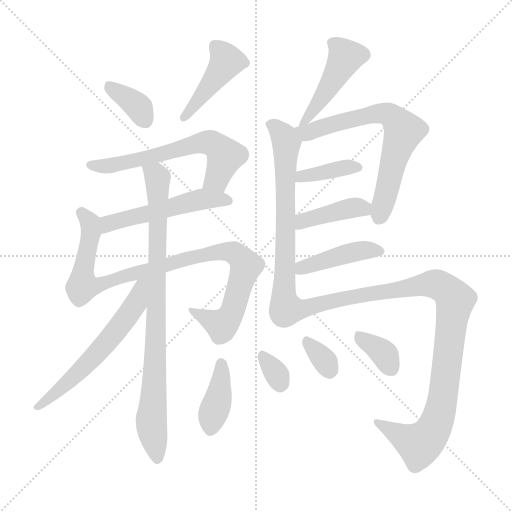
t = 0.00 s
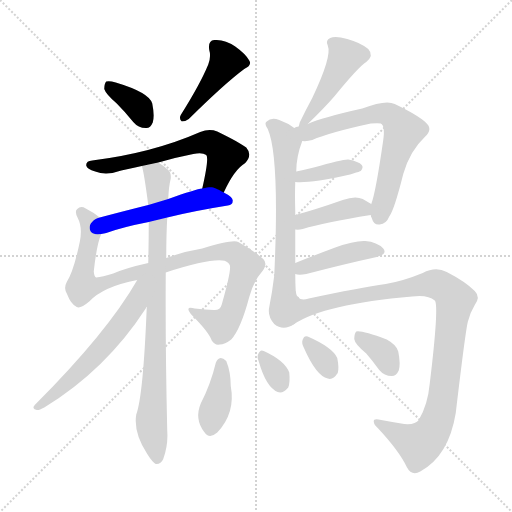
t = 2.48 s
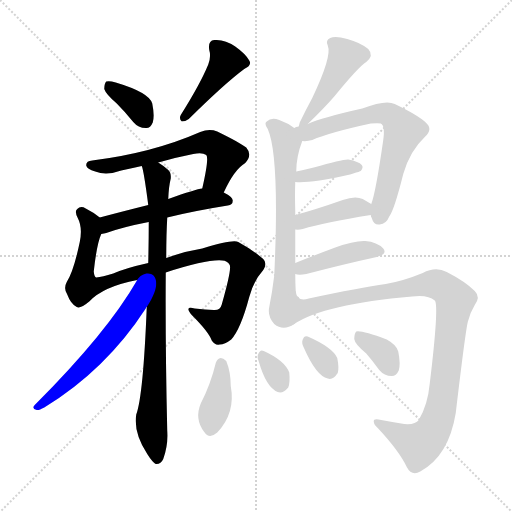
t = 4.95 s
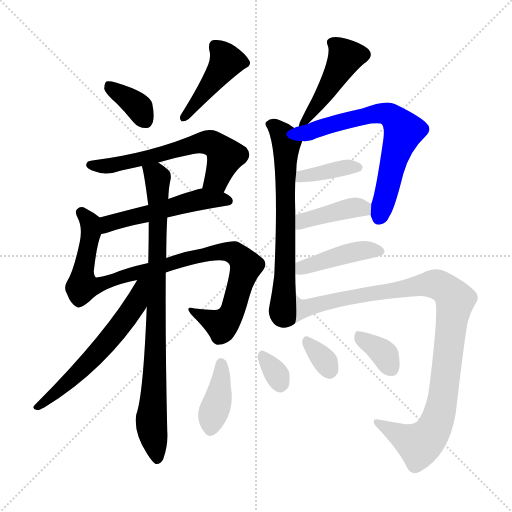
t = 7.43 s
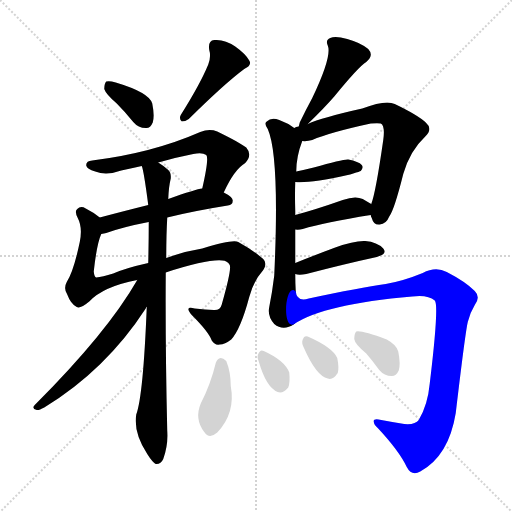
t = 9.91 s
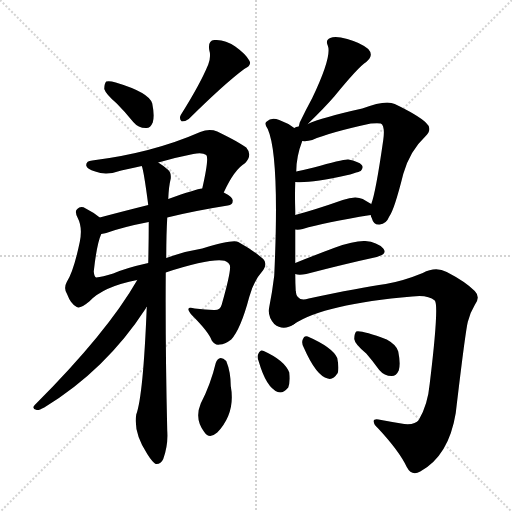
t = 12.38 s

The animated SVG that drew these frames (rendered in a browser with its animation timeline set to each time). Animation: 18 CSS @keyframes rules; one cycle of 12.38 s.

<svg version="1.1" viewBox="0 0 1024 1024" xmlns="http://www.w3.org/2000/svg">
  <g stroke="lightgray" stroke-dasharray="1,1" stroke-width="1" transform="scale(4, 4)">
    <line x1="0" y1="0" x2="256" y2="256"></line>
    <line x1="256" y1="0" x2="0" y2="256"></line>
    <line x1="128" y1="0" x2="128" y2="256"></line>
    <line x1="0" y1="128" x2="256" y2="128"></line>
  </g>
<g transform="scale(1, -1) translate(0, -900)">
   <style type="text/css">
    @keyframes keyframes0 {
      from {
       stroke: blue;
       stroke-dashoffset: 361;
       stroke-width: 128;
       }
       54% {
       animation-timing-function: step-end;
       stroke: blue;
       stroke-dashoffset: 0;
       stroke-width: 128;
       }
       to {
       stroke: black;
       stroke-width: 1024;
       }
       }
       #make-me-a-hanzi-animation-0 {
         animation: keyframes0 0.543783s both;
         animation-delay: 0.000000s;
         animation-timing-function: linear;
       }
    @keyframes keyframes1 {
      from {
       stroke: blue;
       stroke-dashoffset: 434;
       stroke-width: 128;
       }
       59% {
       animation-timing-function: step-end;
       stroke: blue;
       stroke-dashoffset: 0;
       stroke-width: 128;
       }
       to {
       stroke: black;
       stroke-width: 1024;
       }
       }
       #make-me-a-hanzi-animation-1 {
         animation: keyframes1 0.603190s both;
         animation-delay: 0.543783s;
         animation-timing-function: linear;
       }
    @keyframes keyframes2 {
      from {
       stroke: blue;
       stroke-dashoffset: 613;
       stroke-width: 128;
       }
       67% {
       animation-timing-function: step-end;
       stroke: blue;
       stroke-dashoffset: 0;
       stroke-width: 128;
       }
       to {
       stroke: black;
       stroke-width: 1024;
       }
       }
       #make-me-a-hanzi-animation-2 {
         animation: keyframes2 0.748861s both;
         animation-delay: 1.146973s;
         animation-timing-function: linear;
       }
    @keyframes keyframes3 {
      from {
       stroke: blue;
       stroke-dashoffset: 521;
       stroke-width: 128;
       }
       63% {
       animation-timing-function: step-end;
       stroke: blue;
       stroke-dashoffset: 0;
       stroke-width: 128;
       }
       to {
       stroke: black;
       stroke-width: 1024;
       }
       }
       #make-me-a-hanzi-animation-3 {
         animation: keyframes3 0.673991s both;
         animation-delay: 1.895833s;
         animation-timing-function: linear;
       }
    @keyframes keyframes4 {
      from {
       stroke: blue;
       stroke-dashoffset: 940;
       stroke-width: 128;
       }
       75% {
       animation-timing-function: step-end;
       stroke: blue;
       stroke-dashoffset: 0;
       stroke-width: 128;
       }
       to {
       stroke: black;
       stroke-width: 1024;
       }
       }
       #make-me-a-hanzi-animation-4 {
         animation: keyframes4 1.014974s both;
         animation-delay: 2.569824s;
         animation-timing-function: linear;
       }
    @keyframes keyframes5 {
      from {
       stroke: blue;
       stroke-dashoffset: 853;
       stroke-width: 128;
       }
       74% {
       animation-timing-function: step-end;
       stroke: blue;
       stroke-dashoffset: 0;
       stroke-width: 128;
       }
       to {
       stroke: black;
       stroke-width: 1024;
       }
       }
       #make-me-a-hanzi-animation-5 {
         animation: keyframes5 0.944173s both;
         animation-delay: 3.584798s;
         animation-timing-function: linear;
       }
    @keyframes keyframes6 {
      from {
       stroke: blue;
       stroke-dashoffset: 589;
       stroke-width: 128;
       }
       66% {
       animation-timing-function: step-end;
       stroke: blue;
       stroke-dashoffset: 0;
       stroke-width: 128;
       }
       to {
       stroke: black;
       stroke-width: 1024;
       }
       }
       #make-me-a-hanzi-animation-6 {
         animation: keyframes6 0.729329s both;
         animation-delay: 4.528971s;
         animation-timing-function: linear;
       }
    @keyframes keyframes7 {
      from {
       stroke: blue;
       stroke-dashoffset: 456;
       stroke-width: 128;
       }
       60% {
       animation-timing-function: step-end;
       stroke: blue;
       stroke-dashoffset: 0;
       stroke-width: 128;
       }
       to {
       stroke: black;
       stroke-width: 1024;
       }
       }
       #make-me-a-hanzi-animation-7 {
         animation: keyframes7 0.621094s both;
         animation-delay: 5.258301s;
         animation-timing-function: linear;
       }
    @keyframes keyframes8 {
      from {
       stroke: blue;
       stroke-dashoffset: 663;
       stroke-width: 128;
       }
       68% {
       animation-timing-function: step-end;
       stroke: blue;
       stroke-dashoffset: 0;
       stroke-width: 128;
       }
       to {
       stroke: black;
       stroke-width: 1024;
       }
       }
       #make-me-a-hanzi-animation-8 {
         animation: keyframes8 0.789551s both;
         animation-delay: 5.879395s;
         animation-timing-function: linear;
       }
    @keyframes keyframes9 {
      from {
       stroke: blue;
       stroke-dashoffset: 668;
       stroke-width: 128;
       }
       68% {
       animation-timing-function: step-end;
       stroke: blue;
       stroke-dashoffset: 0;
       stroke-width: 128;
       }
       to {
       stroke: black;
       stroke-width: 1024;
       }
       }
       #make-me-a-hanzi-animation-9 {
         animation: keyframes9 0.793620s both;
         animation-delay: 6.668945s;
         animation-timing-function: linear;
       }
    @keyframes keyframes10 {
      from {
       stroke: blue;
       stroke-dashoffset: 377;
       stroke-width: 128;
       }
       55% {
       animation-timing-function: step-end;
       stroke: blue;
       stroke-dashoffset: 0;
       stroke-width: 128;
       }
       to {
       stroke: black;
       stroke-width: 1024;
       }
       }
       #make-me-a-hanzi-animation-10 {
         animation: keyframes10 0.556803s both;
         animation-delay: 7.462565s;
         animation-timing-function: linear;
       }
    @keyframes keyframes11 {
      from {
       stroke: blue;
       stroke-dashoffset: 401;
       stroke-width: 128;
       }
       57% {
       animation-timing-function: step-end;
       stroke: blue;
       stroke-dashoffset: 0;
       stroke-width: 128;
       }
       to {
       stroke: black;
       stroke-width: 1024;
       }
       }
       #make-me-a-hanzi-animation-11 {
         animation: keyframes11 0.576335s both;
         animation-delay: 8.019368s;
         animation-timing-function: linear;
       }
    @keyframes keyframes12 {
      from {
       stroke: blue;
       stroke-dashoffset: 422;
       stroke-width: 128;
       }
       58% {
       animation-timing-function: step-end;
       stroke: blue;
       stroke-dashoffset: 0;
       stroke-width: 128;
       }
       to {
       stroke: black;
       stroke-width: 1024;
       }
       }
       #make-me-a-hanzi-animation-12 {
         animation: keyframes12 0.593424s both;
         animation-delay: 8.595703s;
         animation-timing-function: linear;
       }
    @keyframes keyframes13 {
      from {
       stroke: blue;
       stroke-dashoffset: 1004;
       stroke-width: 128;
       }
       77% {
       animation-timing-function: step-end;
       stroke: blue;
       stroke-dashoffset: 0;
       stroke-width: 128;
       }
       to {
       stroke: black;
       stroke-width: 1024;
       }
       }
       #make-me-a-hanzi-animation-13 {
         animation: keyframes13 1.067057s both;
         animation-delay: 9.189128s;
         animation-timing-function: linear;
       }
    @keyframes keyframes14 {
      from {
       stroke: blue;
       stroke-dashoffset: 388;
       stroke-width: 128;
       }
       56% {
       animation-timing-function: step-end;
       stroke: blue;
       stroke-dashoffset: 0;
       stroke-width: 128;
       }
       to {
       stroke: black;
       stroke-width: 1024;
       }
       }
       #make-me-a-hanzi-animation-14 {
         animation: keyframes14 0.565755s both;
         animation-delay: 10.256185s;
         animation-timing-function: linear;
       }
    @keyframes keyframes15 {
      from {
       stroke: blue;
       stroke-dashoffset: 317;
       stroke-width: 128;
       }
       51% {
       animation-timing-function: step-end;
       stroke: blue;
       stroke-dashoffset: 0;
       stroke-width: 128;
       }
       to {
       stroke: black;
       stroke-width: 1024;
       }
       }
       #make-me-a-hanzi-animation-15 {
         animation: keyframes15 0.507975s both;
         animation-delay: 10.821940s;
         animation-timing-function: linear;
       }
    @keyframes keyframes16 {
      from {
       stroke: blue;
       stroke-dashoffset: 327;
       stroke-width: 128;
       }
       52% {
       animation-timing-function: step-end;
       stroke: blue;
       stroke-dashoffset: 0;
       stroke-width: 128;
       }
       to {
       stroke: black;
       stroke-width: 1024;
       }
       }
       #make-me-a-hanzi-animation-16 {
         animation: keyframes16 0.516113s both;
         animation-delay: 11.329915s;
         animation-timing-function: linear;
       }
    @keyframes keyframes17 {
      from {
       stroke: blue;
       stroke-dashoffset: 351;
       stroke-width: 128;
       }
       53% {
       animation-timing-function: step-end;
       stroke: blue;
       stroke-dashoffset: 0;
       stroke-width: 128;
       }
       to {
       stroke: black;
       stroke-width: 1024;
       }
       }
       #make-me-a-hanzi-animation-17 {
         animation: keyframes17 0.535645s both;
         animation-delay: 11.846029s;
         animation-timing-function: linear;
       }
</style>
<path d="M 233.5 693.0 Q 249.5 677.0 266.5 656.0 Q 276.5 644.0 291.5 644.0 Q 300.5 643.0 305.5 655.0 Q 309.5 668.0 304.5 693.0 Q 298.5 715.0 231.5 735.0 Q 218.5 739.0 212.5 737.0 Q 208.5 733.0 208.5 722.0 Q 211.5 712.0 233.5 693.0 Z" fill="lightgray"></path> 
<path d="M 416.5 771.0 Q 400.5 732.0 361.5 670.0 Q 357.5 663.0 363.5 657.0 Q 370.5 657.0 377.5 662.0 Q 450.5 734.0 488.5 762.0 Q 504.5 769.0 498.5 779.0 Q 491.5 792.0 470.5 807.0 Q 449.5 822.0 428.5 820.0 Q 415.5 819.0 418.5 800.0 Q 422.5 787.0 416.5 771.0 Z" fill="lightgray"></path> 
<path d="M 447.5 515.0 Q 468.5 561.0 490.5 574.0 Q 505.5 590.0 492.5 605.0 Q 479.5 615.0 434.5 637.0 Q 418.5 643.0 400.5 636.0 Q 304.5 594.0 184.5 579.0 Q 171.5 578.0 172.5 569.0 Q 173.5 562.0 190.5 557.0 Q 212.5 548.0 242.5 559.0 Q 261.5 563.0 283.5 568.0 L 316.5 575.0 Q 350.5 585.0 386.5 592.0 Q 404.5 596.0 412.5 590.0 Q 418.5 584.0 404.5 523.0 C 397.5 494.0 434.5 488.0 447.5 515.0 Z" fill="lightgray"></path> 
<path d="M 334.5 465.0 Q 386.5 478.0 455.5 489.0 Q 465.5 490.0 465.5 499.0 Q 465.5 506.0 447.5 515.0 C 425.5 527.0 425.5 527.0 404.5 523.0 Q 392.5 522.0 336.5 502.0 L 296.5 490.0 Q 244.5 477.0 199.5 465.0 C 170.5 457.0 173.5 426.0 202.5 432.0 Q 208.5 433.0 212.5 434.0 Q 245.5 446.0 297.5 456.0 L 334.5 465.0 Z" fill="lightgray"></path> 
<path d="M 331.5 355.0 Q 415.5 382.0 444.5 379.0 Q 454.5 379.0 459.5 370.0 Q 463.5 361.0 443.5 291.0 Q 440.5 279.0 427.5 280.0 Q 411.5 281.0 389.5 283.0 Q 367.5 289.0 383.5 270.0 Q 417.5 236.0 423.5 219.0 Q 429.5 209.0 439.5 211.0 Q 449.5 211.0 462.5 221.0 Q 481.5 242.0 498.5 306.0 Q 508.5 340.0 523.5 356.0 Q 536.5 372.0 526.5 382.0 Q 505.5 400.0 476.5 416.0 Q 466.5 422.0 404.5 403.0 Q 367.5 397.0 332.5 384.0 L 296.5 374.0 Q 251.5 364.0 226.5 353.0 Q 204.5 346.0 192.5 345.0 Q 188.5 346.0 187.5 357.0 Q 193.5 412.0 202.5 432.0 C 210.5 457.0 210.5 457.0 199.5 465.0 Q 187.5 475.0 171.5 483.0 Q 161.5 489.0 154.5 482.0 Q 148.5 478.0 155.5 464.0 Q 165.5 445.0 159.5 416.0 Q 147.5 358.0 133.5 336.0 Q 126.5 323.0 134.5 311.0 Q 141.5 292.0 153.5 286.0 Q 160.5 282.0 178.5 297.0 Q 206.5 327.0 274.5 340.0 L 331.5 355.0 Z" fill="lightgray"></path> 
<path d="M 293.5 286.0 Q 286.5 109.0 272.5 71.0 Q 266.5 35.0 294.5 -8.0 Q 304.5 -24.0 311.5 -28.0 Q 321.5 -29.0 326.5 -18.0 Q 336.5 10.0 334.5 38.0 Q 330.5 210.0 331.5 355.0 L 332.5 384.0 Q 332.5 430.0 334.5 465.0 L 336.5 502.0 Q 337.5 527.0 341.5 543.0 Q 342.5 555.0 336.5 560.0 Q 326.5 569.0 316.5 575.0 C 292.5 592.0 276.5 597.0 283.5 568.0 Q 287.5 559.0 296.5 490.0 L 297.5 456.0 Q 297.5 419.0 296.5 374.0 L 293.5 286.0 Z" fill="lightgray"></path> 
<path d="M 274.5 340.0 Q 214.5 235.0 69.5 90.0 Q 62.5 83.0 73.5 80.0 Q 77.5 79.0 88.5 85.0 Q 211.5 160.0 291.5 283.0 Q 291.5 286.0 293.5 286.0 C 339.5 356.0 289.5 366.0 274.5 340.0 Z" fill="lightgray"></path> 
<path d="M 615.5 652.0 Q 649.5 685.0 668.5 707.0 Q 717.5 767.0 732.5 776.0 Q 748.5 789.0 736.5 802.0 Q 720.5 815.0 694.5 822.0 Q 670.5 829.0 660.5 824.0 Q 650.5 820.0 655.5 809.0 Q 664.5 788.0 624.5 704.0 Q 612.5 682.0 599.5 655.0 L 597.5 647.0 C 593.5 630.0 594.5 631.0 615.5 652.0 Z" fill="lightgray"></path> 
<path d="M 590.5 374.0 Q 590.5 408.0 590.5 441.0 L 590.5 470.0 L 590.5 478.0 Q 589.5 509.0 590.5 536.0 L 592.5 557.0 Q 592.5 587.0 604.5 618.0 C 608.5 631.0 608.5 631.0 588.5 644.0 Q 575.5 654.0 558.5 660.0 Q 542.5 666.0 533.5 657.0 Q 527.5 653.0 535.5 642.0 Q 559.5 588.0 548.5 349.0 Q 544.5 316.0 538.5 286.0 Q 534.5 267.0 548.5 252.0 Q 566.5 237.0 588.5 252.0 C 594.5 255.0 592.5 287.0 591.5 317.0 Q 590.5 335.0 590.5 352.0 L 590.5 374.0 Z" fill="lightgray"></path> 
<path d="M 741.5 470.0 Q 741.5 467.0 743.5 464.0 Q 747.5 449.0 759.5 451.0 Q 772.5 452.0 778.5 467.0 Q 788.5 480.0 806.5 552.0 Q 819.5 598.0 850.5 627.0 Q 866.5 642.0 851.5 655.0 Q 835.5 670.0 789.5 692.0 Q 771.5 701.0 724.5 683.0 Q 643.5 665.0 615.5 652.0 L 597.5 647.0 Q 591.5 647.0 588.5 644.0 C 559.5 635.0 574.5 617.0 604.5 618.0 Q 614.5 617.0 624.5 620.0 Q 658.5 635.0 741.5 653.0 Q 756.5 654.0 761.5 653.0 Q 770.5 649.0 766.5 620.0 Q 751.5 515.0 742.5 492.0 L 741.5 470.0 Z" fill="lightgray"></path> 
<path d="M 590.5 536.0 Q 618.5 533.0 695.5 550.0 Q 699.5 551.0 706.5 553.0 Q 719.5 557.0 721.5 558.0 Q 727.5 565.0 723.5 570.0 Q 717.5 577.0 696.5 581.0 Q 686.5 582.0 627.5 565.0 Q 611.5 561.0 592.5 557.0 C 563.5 551.0 560.5 538.0 590.5 536.0 Z" fill="lightgray"></path> 
<path d="M 590.5 441.0 Q 597.5 440.0 605.5 442.0 Q 648.5 455.0 741.5 470.0 C 771.5 475.0 768.5 477.0 742.5 492.0 Q 735.5 496.0 725.5 502.0 Q 710.5 509.0 685.5 500.0 Q 631.5 481.0 590.5 470.0 C 561.5 462.0 560.5 443.0 590.5 441.0 Z" fill="lightgray"></path> 
<path d="M 590.5 352.0 Q 597.5 349.0 612.5 352.0 Q 693.5 373.0 753.5 386.0 Q 775.5 392.0 766.5 403.0 Q 754.5 416.0 730.5 418.0 Q 708.5 419.0 670.5 405.0 Q 627.5 389.0 590.5 374.0 C 562.5 363.0 561.5 359.0 590.5 352.0 Z" fill="lightgray"></path> 
<path d="M 588.5 252.0 Q 648.5 292.0 824.5 307.0 Q 855.5 311.0 869.5 299.0 Q 878.5 290.0 859.5 133.0 Q 855.5 90.0 837.5 60.0 Q 830.5 50.0 808.5 52.0 Q 783.5 56.0 762.5 60.0 Q 746.5 64.0 747.5 57.0 Q 747.5 51.0 755.5 44.0 Q 798.5 -2.0 813.5 -34.0 Q 823.5 -53.0 840.5 -43.0 Q 897.5 -12.0 911.5 74.0 Q 932.5 252.0 936.5 259.0 Q 940.5 275.0 949.5 290.0 Q 961.5 306.0 949.5 318.0 Q 930.5 337.0 893.5 356.0 Q 871.5 368.0 845.5 354.0 Q 806.5 338.0 771.5 332.0 Q 720.5 325.0 617.5 303.0 Q 593.5 296.0 591.5 317.0 C 570.5 339.0 562.5 238.0 588.5 252.0 Z" fill="lightgray"></path> 
<path d="M 431.5 174.0 Q 421.5 132.0 401.5 93.0 Q 388.5 62.0 408.5 36.0 Q 418.5 21.0 434.5 35.0 Q 471.5 74.0 461.5 128.0 Q 461.5 156.0 452.5 178.0 Q 446.5 184.0 441.5 184.0 Q 434.5 183.0 431.5 174.0 Z" fill="lightgray"></path> 
<path d="M 517.5 177.0 Q 532.5 125.0 555.5 116.0 Q 565.5 112.0 576.5 125.0 Q 580.5 135.0 578.5 155.0 Q 569.5 179.0 527.5 198.0 Q 520.5 202.0 516.5 192.0 Q 513.5 186.0 517.5 177.0 Z" fill="lightgray"></path> 
<path d="M 607.5 205.0 Q 632.5 148.0 655.5 143.0 Q 665.5 139.0 675.5 154.0 Q 678.5 164.0 674.5 184.0 Q 665.5 205.0 615.5 227.0 Q 608.5 230.0 605.5 221.0 Q 602.5 214.0 607.5 205.0 Z" fill="lightgray"></path> 
<path d="M 732.5 193.0 Q 745.5 178.0 758.5 160.0 Q 768.5 148.0 783.5 148.0 Q 792.5 148.0 797.5 159.0 Q 801.5 172.0 796.5 197.0 Q 793.5 210.0 773.5 221.0 Q 722.5 240.0 712.5 237.0 Q 708.5 233.0 708.5 222.0 Q 709.5 212.0 732.5 193.0 Z" fill="lightgray"></path> 
      <clipPath id="make-me-a-hanzi-clip-0">
      <path d="M 233.5 693.0 Q 249.5 677.0 266.5 656.0 Q 276.5 644.0 291.5 644.0 Q 300.5 643.0 305.5 655.0 Q 309.5 668.0 304.5 693.0 Q 298.5 715.0 231.5 735.0 Q 218.5 739.0 212.5 737.0 Q 208.5 733.0 208.5 722.0 Q 211.5 712.0 233.5 693.0 Z" fill="lightgray"></path>
      </clipPath>
      <path clip-path="url(#make-me-a-hanzi-clip-0)" d="M 216.5 728.0 L 278.5 685.0 L 291.5 658.0 " fill="none" id="make-me-a-hanzi-animation-0" stroke-dasharray="233 466" stroke-linecap="round"></path>

      <clipPath id="make-me-a-hanzi-clip-1">
      <path d="M 416.5 771.0 Q 400.5 732.0 361.5 670.0 Q 357.5 663.0 363.5 657.0 Q 370.5 657.0 377.5 662.0 Q 450.5 734.0 488.5 762.0 Q 504.5 769.0 498.5 779.0 Q 491.5 792.0 470.5 807.0 Q 449.5 822.0 428.5 820.0 Q 415.5 819.0 418.5 800.0 Q 422.5 787.0 416.5 771.0 Z" fill="lightgray"></path>
      </clipPath>
      <path clip-path="url(#make-me-a-hanzi-clip-1)" d="M 430.5 806.0 L 453.5 778.0 L 368.5 664.0 " fill="none" id="make-me-a-hanzi-animation-1" stroke-dasharray="306 612" stroke-linecap="round"></path>

      <clipPath id="make-me-a-hanzi-clip-2">
      <path d="M 447.5 515.0 Q 468.5 561.0 490.5 574.0 Q 505.5 590.0 492.5 605.0 Q 479.5 615.0 434.5 637.0 Q 418.5 643.0 400.5 636.0 Q 304.5 594.0 184.5 579.0 Q 171.5 578.0 172.5 569.0 Q 173.5 562.0 190.5 557.0 Q 212.5 548.0 242.5 559.0 Q 261.5 563.0 283.5 568.0 L 316.5 575.0 Q 350.5 585.0 386.5 592.0 Q 404.5 596.0 412.5 590.0 Q 418.5 584.0 404.5 523.0 C 397.5 494.0 434.5 488.0 447.5 515.0 Z" fill="lightgray"></path>
      </clipPath>
      <path clip-path="url(#make-me-a-hanzi-clip-2)" d="M 181.5 571.0 L 219.5 568.0 L 418.5 615.0 L 431.5 610.0 L 450.5 588.0 L 433.5 542.0 L 413.5 533.0 " fill="none" id="make-me-a-hanzi-animation-2" stroke-dasharray="485 970" stroke-linecap="round"></path>

      <clipPath id="make-me-a-hanzi-clip-3">
      <path d="M 334.5 465.0 Q 386.5 478.0 455.5 489.0 Q 465.5 490.0 465.5 499.0 Q 465.5 506.0 447.5 515.0 C 425.5 527.0 425.5 527.0 404.5 523.0 Q 392.5 522.0 336.5 502.0 L 296.5 490.0 Q 244.5 477.0 199.5 465.0 C 170.5 457.0 173.5 426.0 202.5 432.0 Q 208.5 433.0 212.5 434.0 Q 245.5 446.0 297.5 456.0 L 334.5 465.0 Z" fill="lightgray"></path>
      </clipPath>
      <path clip-path="url(#make-me-a-hanzi-clip-3)" d="M 206.5 438.0 L 216.5 453.0 L 371.5 495.0 L 404.5 502.0 L 456.5 498.0 " fill="none" id="make-me-a-hanzi-animation-3" stroke-dasharray="393 786" stroke-linecap="round"></path>

      <clipPath id="make-me-a-hanzi-clip-4">
      <path d="M 331.5 355.0 Q 415.5 382.0 444.5 379.0 Q 454.5 379.0 459.5 370.0 Q 463.5 361.0 443.5 291.0 Q 440.5 279.0 427.5 280.0 Q 411.5 281.0 389.5 283.0 Q 367.5 289.0 383.5 270.0 Q 417.5 236.0 423.5 219.0 Q 429.5 209.0 439.5 211.0 Q 449.5 211.0 462.5 221.0 Q 481.5 242.0 498.5 306.0 Q 508.5 340.0 523.5 356.0 Q 536.5 372.0 526.5 382.0 Q 505.5 400.0 476.5 416.0 Q 466.5 422.0 404.5 403.0 Q 367.5 397.0 332.5 384.0 L 296.5 374.0 Q 251.5 364.0 226.5 353.0 Q 204.5 346.0 192.5 345.0 Q 188.5 346.0 187.5 357.0 Q 193.5 412.0 202.5 432.0 C 210.5 457.0 210.5 457.0 199.5 465.0 Q 187.5 475.0 171.5 483.0 Q 161.5 489.0 154.5 482.0 Q 148.5 478.0 155.5 464.0 Q 165.5 445.0 159.5 416.0 Q 147.5 358.0 133.5 336.0 Q 126.5 323.0 134.5 311.0 Q 141.5 292.0 153.5 286.0 Q 160.5 282.0 178.5 297.0 Q 206.5 327.0 274.5 340.0 L 331.5 355.0 Z" fill="lightgray"></path>
      </clipPath>
      <path clip-path="url(#make-me-a-hanzi-clip-4)" d="M 162.5 475.0 L 181.5 447.0 L 165.5 328.0 L 211.5 334.0 L 419.5 394.0 L 456.5 397.0 L 474.5 390.0 L 492.5 368.0 L 460.5 269.0 L 443.5 250.0 L 395.5 272.0 " fill="none" id="make-me-a-hanzi-animation-4" stroke-dasharray="812 1624" stroke-linecap="round"></path>

      <clipPath id="make-me-a-hanzi-clip-5">
      <path d="M 293.5 286.0 Q 286.5 109.0 272.5 71.0 Q 266.5 35.0 294.5 -8.0 Q 304.5 -24.0 311.5 -28.0 Q 321.5 -29.0 326.5 -18.0 Q 336.5 10.0 334.5 38.0 Q 330.5 210.0 331.5 355.0 L 332.5 384.0 Q 332.5 430.0 334.5 465.0 L 336.5 502.0 Q 337.5 527.0 341.5 543.0 Q 342.5 555.0 336.5 560.0 Q 326.5 569.0 316.5 575.0 C 292.5 592.0 276.5 597.0 283.5 568.0 Q 287.5 559.0 296.5 490.0 L 297.5 456.0 Q 297.5 419.0 296.5 374.0 L 293.5 286.0 Z" fill="lightgray"></path>
      </clipPath>
      <path clip-path="url(#make-me-a-hanzi-clip-5)" d="M 289.5 567.0 L 315.5 542.0 L 311.5 195.0 L 302.5 55.0 L 313.5 -18.0 " fill="none" id="make-me-a-hanzi-animation-5" stroke-dasharray="725 1450" stroke-linecap="round"></path>

      <clipPath id="make-me-a-hanzi-clip-6">
      <path d="M 274.5 340.0 Q 214.5 235.0 69.5 90.0 Q 62.5 83.0 73.5 80.0 Q 77.5 79.0 88.5 85.0 Q 211.5 160.0 291.5 283.0 Q 291.5 286.0 293.5 286.0 C 339.5 356.0 289.5 366.0 274.5 340.0 Z" fill="lightgray"></path>
      </clipPath>
      <path clip-path="url(#make-me-a-hanzi-clip-6)" d="M 291.5 338.0 L 281.5 329.0 L 269.5 288.0 L 232.5 238.0 L 160.5 158.0 L 79.5 88.0 " fill="none" id="make-me-a-hanzi-animation-6" stroke-dasharray="461 922" stroke-linecap="round"></path>

      <clipPath id="make-me-a-hanzi-clip-7">
      <path d="M 615.5 652.0 Q 649.5 685.0 668.5 707.0 Q 717.5 767.0 732.5 776.0 Q 748.5 789.0 736.5 802.0 Q 720.5 815.0 694.5 822.0 Q 670.5 829.0 660.5 824.0 Q 650.5 820.0 655.5 809.0 Q 664.5 788.0 624.5 704.0 Q 612.5 682.0 599.5 655.0 L 597.5 647.0 C 593.5 630.0 594.5 631.0 615.5 652.0 Z" fill="lightgray"></path>
      </clipPath>
      <path clip-path="url(#make-me-a-hanzi-clip-7)" d="M 667.5 813.0 L 691.5 787.0 L 643.5 704.0 L 601.5 650.0 " fill="none" id="make-me-a-hanzi-animation-7" stroke-dasharray="328 656" stroke-linecap="round"></path>

      <clipPath id="make-me-a-hanzi-clip-8">
      <path d="M 590.5 374.0 Q 590.5 408.0 590.5 441.0 L 590.5 470.0 L 590.5 478.0 Q 589.5 509.0 590.5 536.0 L 592.5 557.0 Q 592.5 587.0 604.5 618.0 C 608.5 631.0 608.5 631.0 588.5 644.0 Q 575.5 654.0 558.5 660.0 Q 542.5 666.0 533.5 657.0 Q 527.5 653.0 535.5 642.0 Q 559.5 588.0 548.5 349.0 Q 544.5 316.0 538.5 286.0 Q 534.5 267.0 548.5 252.0 Q 566.5 237.0 588.5 252.0 C 594.5 255.0 592.5 287.0 591.5 317.0 Q 590.5 335.0 590.5 352.0 L 590.5 374.0 Z" fill="lightgray"></path>
      </clipPath>
      <path clip-path="url(#make-me-a-hanzi-clip-8)" d="M 543.5 651.0 L 568.5 625.0 L 572.5 610.0 L 570.5 369.0 L 563.5 275.0 L 576.5 259.0 " fill="none" id="make-me-a-hanzi-animation-8" stroke-dasharray="535 1070" stroke-linecap="round"></path>

      <clipPath id="make-me-a-hanzi-clip-9">
      <path d="M 741.5 470.0 Q 741.5 467.0 743.5 464.0 Q 747.5 449.0 759.5 451.0 Q 772.5 452.0 778.5 467.0 Q 788.5 480.0 806.5 552.0 Q 819.5 598.0 850.5 627.0 Q 866.5 642.0 851.5 655.0 Q 835.5 670.0 789.5 692.0 Q 771.5 701.0 724.5 683.0 Q 643.5 665.0 615.5 652.0 L 597.5 647.0 Q 591.5 647.0 588.5 644.0 C 559.5 635.0 574.5 617.0 604.5 618.0 Q 614.5 617.0 624.5 620.0 Q 658.5 635.0 741.5 653.0 Q 756.5 654.0 761.5 653.0 Q 770.5 649.0 766.5 620.0 Q 751.5 515.0 742.5 492.0 L 741.5 470.0 Z" fill="lightgray"></path>
      </clipPath>
      <path clip-path="url(#make-me-a-hanzi-clip-9)" d="M 595.5 639.0 L 612.5 634.0 L 738.5 671.0 L 766.5 674.0 L 786.5 665.0 L 806.5 635.0 L 757.5 465.0 " fill="none" id="make-me-a-hanzi-animation-9" stroke-dasharray="540 1080" stroke-linecap="round"></path>

      <clipPath id="make-me-a-hanzi-clip-10">
      <path d="M 590.5 536.0 Q 618.5 533.0 695.5 550.0 Q 699.5 551.0 706.5 553.0 Q 719.5 557.0 721.5 558.0 Q 727.5 565.0 723.5 570.0 Q 717.5 577.0 696.5 581.0 Q 686.5 582.0 627.5 565.0 Q 611.5 561.0 592.5 557.0 C 563.5 551.0 560.5 538.0 590.5 536.0 Z" fill="lightgray"></path>
      </clipPath>
      <path clip-path="url(#make-me-a-hanzi-clip-10)" d="M 595.5 541.0 L 641.5 556.0 L 713.5 565.0 " fill="none" id="make-me-a-hanzi-animation-10" stroke-dasharray="249 498" stroke-linecap="round"></path>

      <clipPath id="make-me-a-hanzi-clip-11">
      <path d="M 590.5 441.0 Q 597.5 440.0 605.5 442.0 Q 648.5 455.0 741.5 470.0 C 771.5 475.0 768.5 477.0 742.5 492.0 Q 735.5 496.0 725.5 502.0 Q 710.5 509.0 685.5 500.0 Q 631.5 481.0 590.5 470.0 C 561.5 462.0 560.5 443.0 590.5 441.0 Z" fill="lightgray"></path>
      </clipPath>
      <path clip-path="url(#make-me-a-hanzi-clip-11)" d="M 597.5 448.0 L 612.5 461.0 L 698.5 484.0 L 734.5 487.0 " fill="none" id="make-me-a-hanzi-animation-11" stroke-dasharray="273 546" stroke-linecap="round"></path>

      <clipPath id="make-me-a-hanzi-clip-12">
      <path d="M 590.5 352.0 Q 597.5 349.0 612.5 352.0 Q 693.5 373.0 753.5 386.0 Q 775.5 392.0 766.5 403.0 Q 754.5 416.0 730.5 418.0 Q 708.5 419.0 670.5 405.0 Q 627.5 389.0 590.5 374.0 C 562.5 363.0 561.5 359.0 590.5 352.0 Z" fill="lightgray"></path>
      </clipPath>
      <path clip-path="url(#make-me-a-hanzi-clip-12)" d="M 596.5 358.0 L 701.5 395.0 L 756.5 397.0 " fill="none" id="make-me-a-hanzi-animation-12" stroke-dasharray="294 588" stroke-linecap="round"></path>

      <clipPath id="make-me-a-hanzi-clip-13">
      <path d="M 588.5 252.0 Q 648.5 292.0 824.5 307.0 Q 855.5 311.0 869.5 299.0 Q 878.5 290.0 859.5 133.0 Q 855.5 90.0 837.5 60.0 Q 830.5 50.0 808.5 52.0 Q 783.5 56.0 762.5 60.0 Q 746.5 64.0 747.5 57.0 Q 747.5 51.0 755.5 44.0 Q 798.5 -2.0 813.5 -34.0 Q 823.5 -53.0 840.5 -43.0 Q 897.5 -12.0 911.5 74.0 Q 932.5 252.0 936.5 259.0 Q 940.5 275.0 949.5 290.0 Q 961.5 306.0 949.5 318.0 Q 930.5 337.0 893.5 356.0 Q 871.5 368.0 845.5 354.0 Q 806.5 338.0 771.5 332.0 Q 720.5 325.0 617.5 303.0 Q 593.5 296.0 591.5 317.0 C 570.5 339.0 562.5 238.0 588.5 252.0 Z" fill="lightgray"></path>
      </clipPath>
      <path clip-path="url(#make-me-a-hanzi-clip-13)" d="M 590.5 258.0 L 607.5 284.0 L 668.5 300.0 L 845.5 331.0 L 873.5 331.0 L 897.5 317.0 L 910.5 300.0 L 884.5 92.0 L 868.5 42.0 L 838.5 11.0 L 756.5 53.0 " fill="none" id="make-me-a-hanzi-animation-13" stroke-dasharray="876 1752" stroke-linecap="round"></path>

      <clipPath id="make-me-a-hanzi-clip-14">
      <path d="M 431.5 174.0 Q 421.5 132.0 401.5 93.0 Q 388.5 62.0 408.5 36.0 Q 418.5 21.0 434.5 35.0 Q 471.5 74.0 461.5 128.0 Q 461.5 156.0 452.5 178.0 Q 446.5 184.0 441.5 184.0 Q 434.5 183.0 431.5 174.0 Z" fill="lightgray"></path>
      </clipPath>
      <path clip-path="url(#make-me-a-hanzi-clip-14)" d="M 442.5 173.0 L 437.5 106.0 L 421.5 43.0 " fill="none" id="make-me-a-hanzi-animation-14" stroke-dasharray="260 520" stroke-linecap="round"></path>

      <clipPath id="make-me-a-hanzi-clip-15">
      <path d="M 517.5 177.0 Q 532.5 125.0 555.5 116.0 Q 565.5 112.0 576.5 125.0 Q 580.5 135.0 578.5 155.0 Q 569.5 179.0 527.5 198.0 Q 520.5 202.0 516.5 192.0 Q 513.5 186.0 517.5 177.0 Z" fill="lightgray"></path>
      </clipPath>
      <path clip-path="url(#make-me-a-hanzi-clip-15)" d="M 527.5 185.0 L 560.5 134.0 " fill="none" id="make-me-a-hanzi-animation-15" stroke-dasharray="189 378" stroke-linecap="round"></path>

      <clipPath id="make-me-a-hanzi-clip-16">
      <path d="M 607.5 205.0 Q 632.5 148.0 655.5 143.0 Q 665.5 139.0 675.5 154.0 Q 678.5 164.0 674.5 184.0 Q 665.5 205.0 615.5 227.0 Q 608.5 230.0 605.5 221.0 Q 602.5 214.0 607.5 205.0 Z" fill="lightgray"></path>
      </clipPath>
      <path clip-path="url(#make-me-a-hanzi-clip-16)" d="M 615.5 216.0 L 659.5 160.0 " fill="none" id="make-me-a-hanzi-animation-16" stroke-dasharray="199 398" stroke-linecap="round"></path>

      <clipPath id="make-me-a-hanzi-clip-17">
      <path d="M 732.5 193.0 Q 745.5 178.0 758.5 160.0 Q 768.5 148.0 783.5 148.0 Q 792.5 148.0 797.5 159.0 Q 801.5 172.0 796.5 197.0 Q 793.5 210.0 773.5 221.0 Q 722.5 240.0 712.5 237.0 Q 708.5 233.0 708.5 222.0 Q 709.5 212.0 732.5 193.0 Z" fill="lightgray"></path>
      </clipPath>
      <path clip-path="url(#make-me-a-hanzi-clip-17)" d="M 716.5 228.0 L 766.5 194.0 L 782.5 163.0 " fill="none" id="make-me-a-hanzi-animation-17" stroke-dasharray="223 446" stroke-linecap="round"></path>

</g>
</svg>
